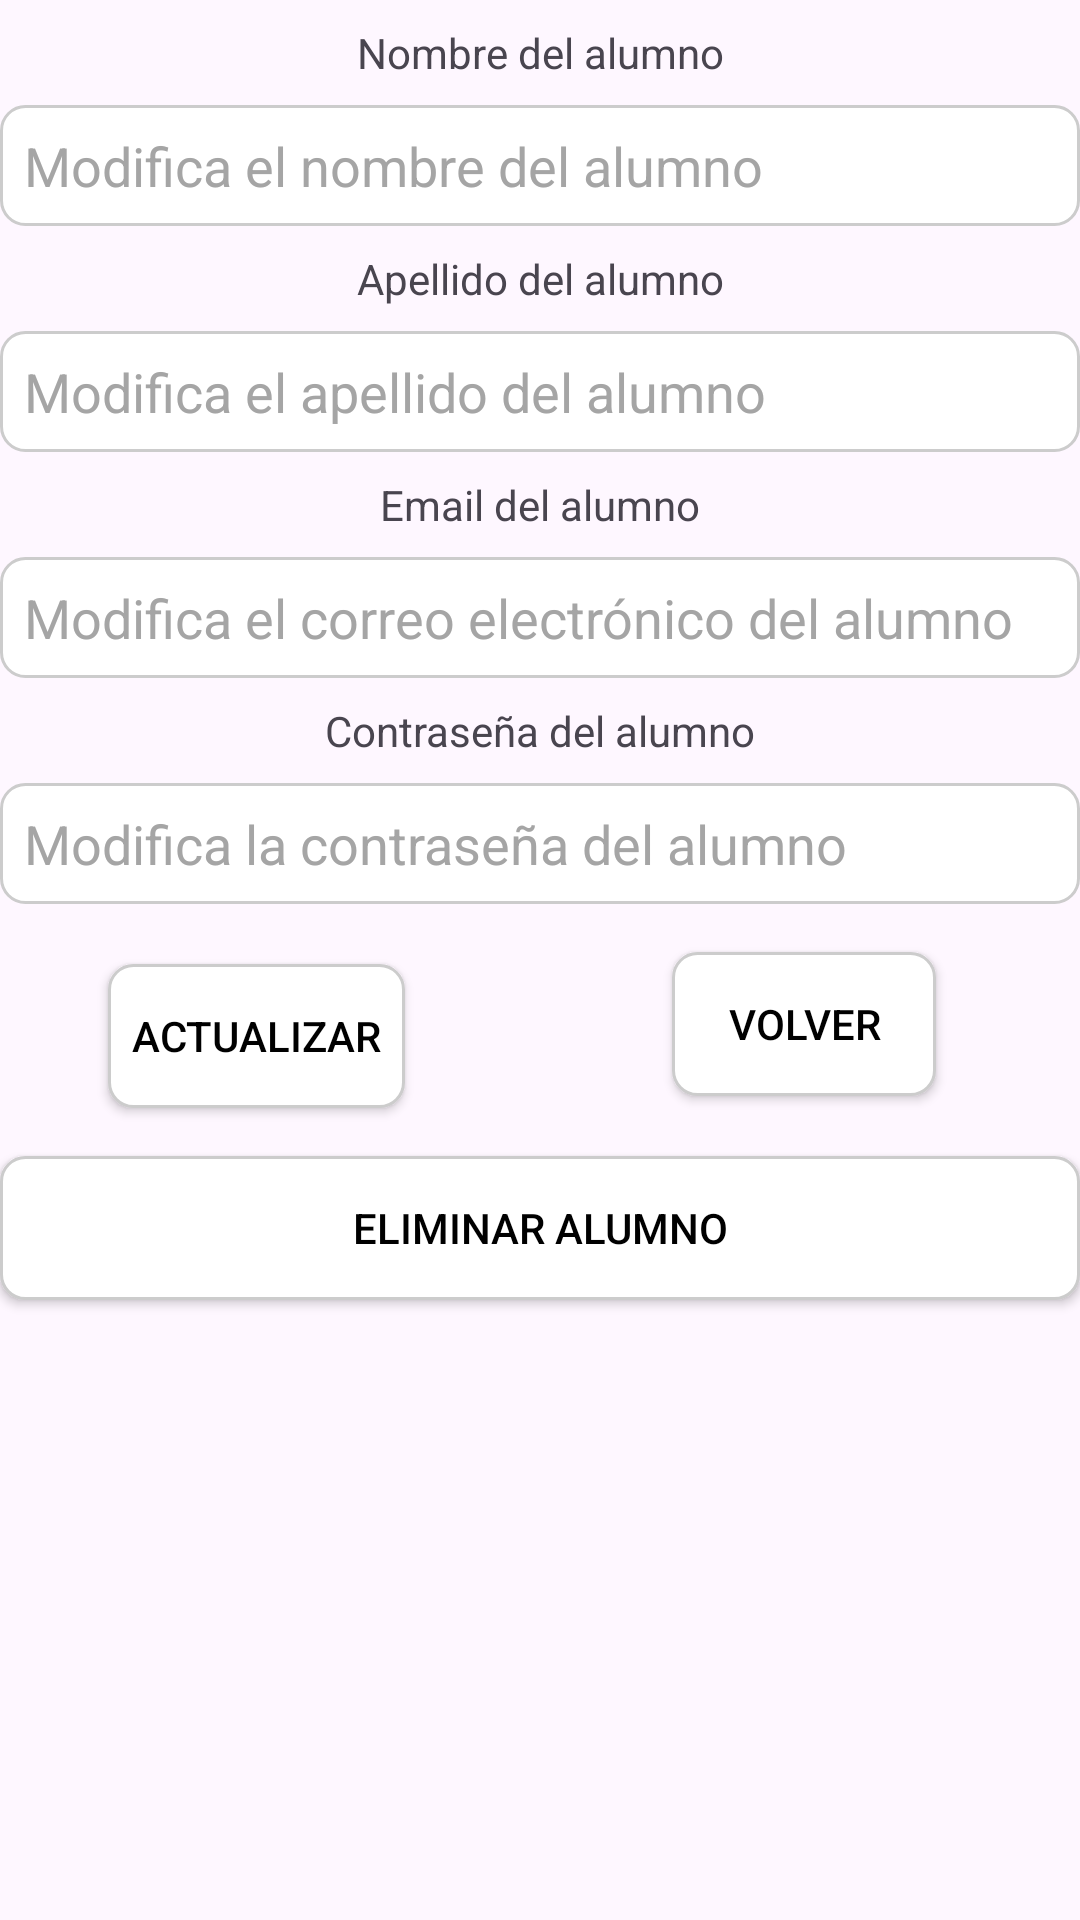

Android layout source for this screen:
<!-- AndroidManifest.xml: application theme Theme.Clasesparticulares -->
<!-- res/layout/layout_alumno_details.xml -->
<androidx.constraintlayout.widget.ConstraintLayout xmlns:android="http://schemas.android.com/apk/res/android"
    xmlns:app="http://schemas.android.com/apk/res-auto"
    android:layout_width="match_parent"
    android:layout_height="match_parent">

    
    <TextView
        android:id="@+id/txtNombre"
        android:layout_width="wrap_content"
        android:layout_height="wrap_content"
        android:text="Nombre del alumno"
        app:layout_constraintTop_toTopOf="parent"
        app:layout_constraintStart_toStartOf="parent"
        app:layout_constraintEnd_toEndOf="parent"
        android:padding="8dp"/>

    
    <EditText
        android:id="@+id/editNombre"
        android:layout_width="match_parent"
        android:layout_height="wrap_content"
        android:hint="Modifica el nombre del alumno"
        app:layout_constraintTop_toBottomOf="@+id/txtNombre"
        app:layout_constraintStart_toStartOf="parent"
        app:layout_constraintEnd_toEndOf="parent"
        android:padding="8dp"
        android:background="@drawable/estilos_editex_background"
        android:textColorHint="@color/hint_color"
        android:textColor="@color/text_color"/>

    
    <TextView
        android:id="@+id/txtApellidoPerfil"
        android:layout_width="wrap_content"
        android:layout_height="wrap_content"
        android:text="Apellido del alumno"
        app:layout_constraintTop_toBottomOf="@+id/editNombre"
        app:layout_constraintStart_toStartOf="parent"
        app:layout_constraintEnd_toEndOf="parent"
        android:padding="8dp"/>

    
    <EditText
        android:id="@+id/editApellido"
        android:layout_width="match_parent"
        android:layout_height="wrap_content"
        android:hint="Modifica el apellido del alumno"
        app:layout_constraintTop_toBottomOf="@+id/txtApellidoPerfil"
        app:layout_constraintStart_toStartOf="parent"
        app:layout_constraintEnd_toEndOf="parent"
        android:padding="8dp"
        android:background="@drawable/estilos_editex_background"
        android:textColorHint="@color/hint_color"
        android:textColor="@color/text_color"/>

    
    <TextView
        android:id="@+id/txtEmailPerfil"
        android:layout_width="wrap_content"
        android:layout_height="wrap_content"
        android:text="Email del alumno"
        app:layout_constraintTop_toBottomOf="@+id/editApellido"
        app:layout_constraintStart_toStartOf="parent"
        app:layout_constraintEnd_toEndOf="parent"
        android:padding="8dp"/>

    
    <EditText
        android:id="@+id/editEmail"
        android:layout_width="match_parent"
        android:layout_height="wrap_content"
        android:hint="Modifica el correo electrónico del alumno"
        app:layout_constraintTop_toBottomOf="@+id/txtEmailPerfil"
        app:layout_constraintStart_toStartOf="parent"
        app:layout_constraintEnd_toEndOf="parent"
        android:padding="8dp"
        android:background="@drawable/estilos_editex_background"
        android:textColorHint="@color/hint_color"
        android:textColor="@color/text_color"/>

    
    <TextView
        android:id="@+id/txtContraseña"
        android:layout_width="wrap_content"
        android:layout_height="wrap_content"
        android:text="Contraseña del alumno"
        app:layout_constraintTop_toBottomOf="@+id/editEmail"
        app:layout_constraintStart_toStartOf="parent"
        app:layout_constraintEnd_toEndOf="parent"
        android:padding="8dp"/>

    
    <EditText
        android:id="@+id/editContraseña"
        android:layout_width="match_parent"
        android:layout_height="wrap_content"
        android:hint="Modifica la contraseña del alumno"
        app:layout_constraintTop_toBottomOf="@+id/txtContraseña"
        app:layout_constraintStart_toStartOf="parent"
        app:layout_constraintEnd_toEndOf="parent"
        android:padding="8dp"
        android:background="@drawable/estilos_editex_background"
        android:textColorHint="@color/hint_color"
        android:textColor="@color/text_color"/>

    
    <Button
        android:id="@+id/btnActualizar"
        android:layout_width="wrap_content"
        android:layout_height="wrap_content"
        android:layout_marginStart="36dp"
        android:layout_marginTop="20dp"
        android:padding="8dp"
        android:text="Actualizar"
        app:layout_constraintStart_toStartOf="parent"
        app:layout_constraintTop_toBottomOf="@+id/editContraseña"
        android:background="@drawable/estilos_editex_background"
        android:textColor="@color/text_color" />
    <Button
        android:id="@+id/btnEliminarAlumno"
        android:layout_width="0dp"
    android:layout_height="wrap_content"
    android:text="Eliminar Alumno"
    android:layout_marginTop="16dp"
    android:padding="8dp"
    app:layout_constraintTop_toBottomOf="@+id/btnActualizar"
    app:layout_constraintStart_toStartOf="parent"
    app:layout_constraintEnd_toEndOf="parent"
    android:background="@drawable/estilos_editex_background"
    android:textColor="@color/text_color" />


    
    <Button
        android:id="@+id/btnVolver"
        android:layout_width="wrap_content"
        android:layout_height="wrap_content"
        android:layout_marginTop="16dp"
        android:layout_marginEnd="48dp"
        android:padding="8dp"
        android:text="Volver"
        app:layout_constraintEnd_toEndOf="parent"
        app:layout_constraintTop_toBottomOf="@+id/editContraseña"
        android:background="@drawable/estilos_editex_background"
        android:textColor="@color/text_color" />

</androidx.constraintlayout.widget.ConstraintLayout>
<!-- resources referenced by this layout -->
<resources>
  <color name="hint_color">#A5A5A5</color>
  <color name="text_color">#000000</color>
  <!-- drawable estilos_editex_background (drawable) -->
  <?xml version="1.0" encoding="utf-8"?>
  <shape xmlns:android="http://schemas.android.com/apk/res/android">
      <solid android:color="@color/white" /> 
      <corners android:radius="8dp" /> 
      <stroke
          android:width="1dp"
      android:color="@color/edittext_border_color" /> 
  </shape>
  <style name="Theme.Clasesparticulares" parent="Base.Theme.Clasesparticulares" />
  <color name="white">#FFFFFFFF</color>
  <color name="edittext_border_color">#CCCCCC</color>
  <style name="Base.Theme.Clasesparticulares" parent="Theme.Material3.DayNight.NoActionBar">
  
      </style>
</resources>
